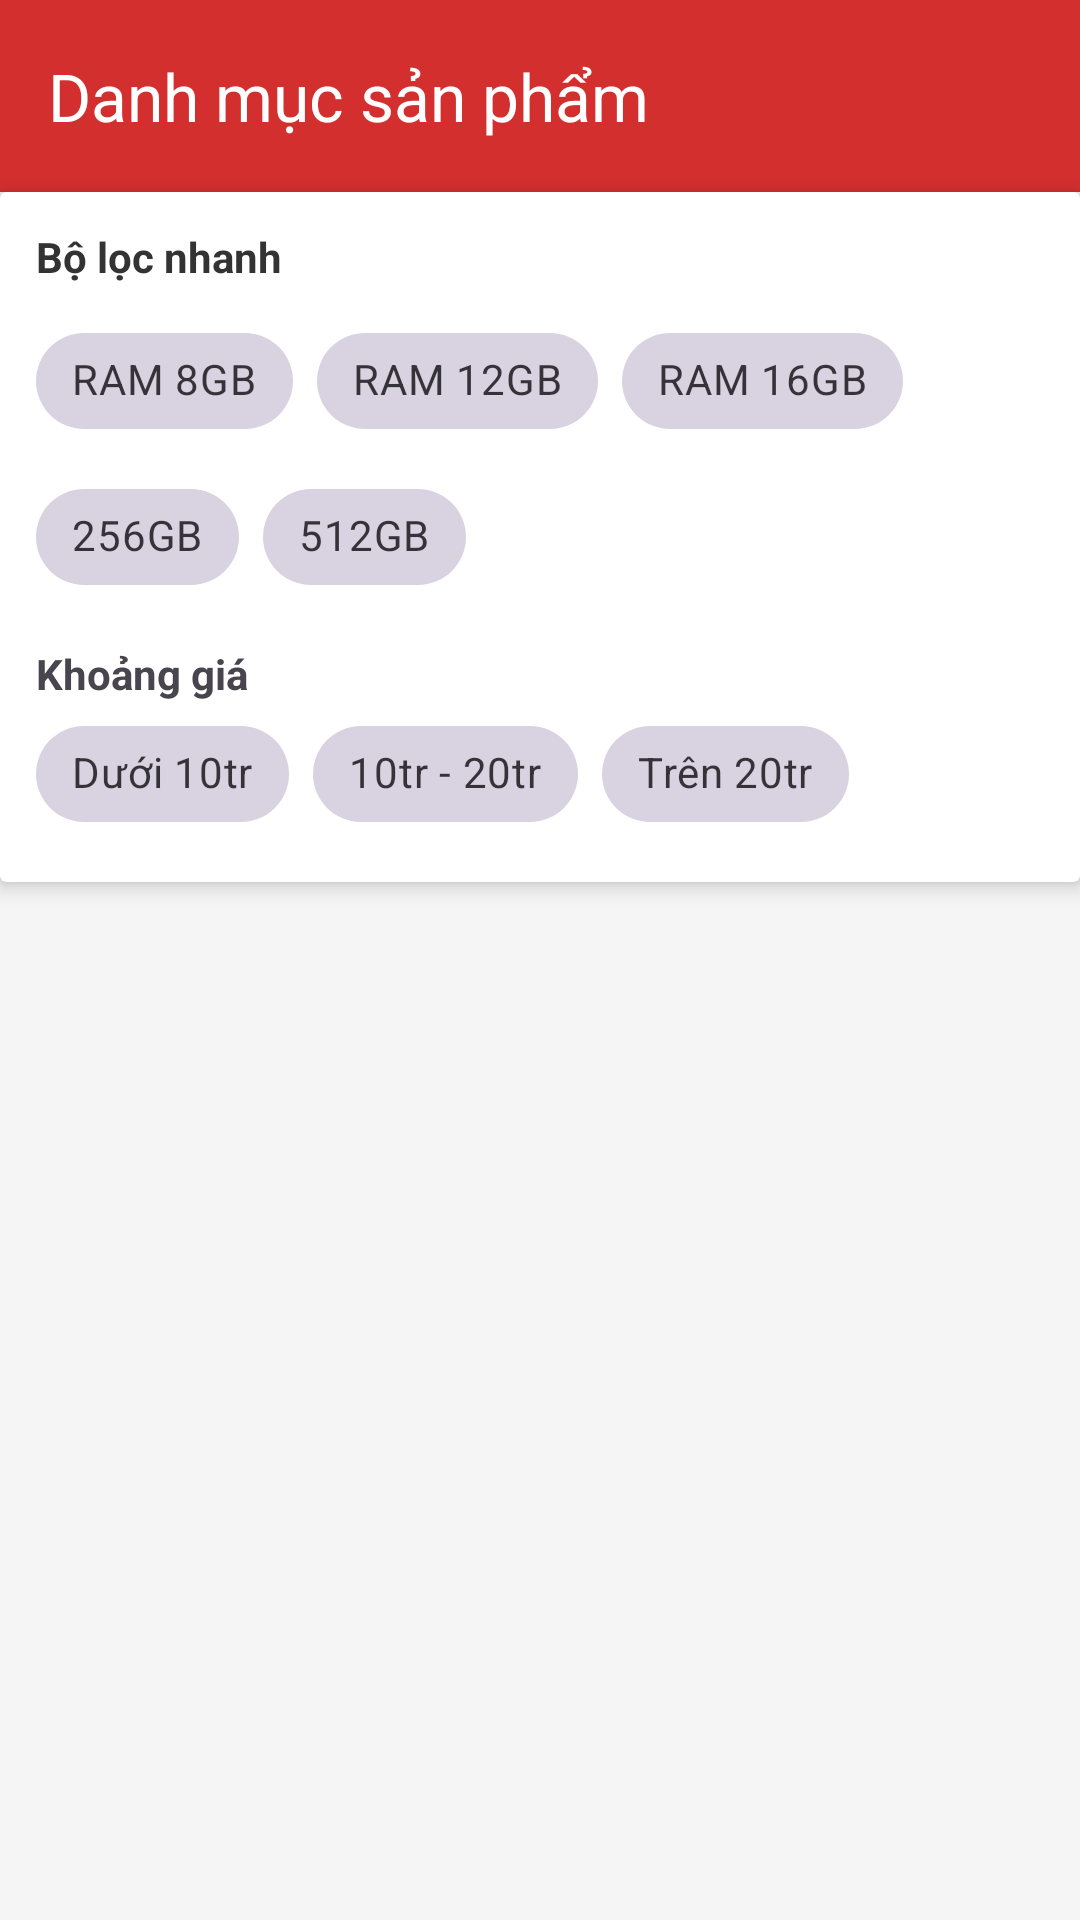

This screen was rendered from an Android layout file. Write that file and the resources it references.
<!-- AndroidManifest.xml: application theme Theme.PracticeDay1 -->
<!-- res/layout/activity_category.xml -->
<?xml version="1.0" encoding="utf-8"?>
<LinearLayout xmlns:android="http://schemas.android.com/apk/res/android"
    xmlns:app="http://schemas.android.com/apk/res-auto"
    android:layout_width="match_parent"
    android:layout_height="match_parent"
    android:orientation="vertical"
    android:background="#F5F5F5">

    
    <com.google.android.material.appbar.MaterialToolbar
        android:layout_width="match_parent"
        android:layout_height="?attr/actionBarSize"
        android:background="#D32F2F"
        app:title="Danh mục sản phẩm"
        app:titleTextColor="@color/white" />

    
    <androidx.cardview.widget.CardView
        android:layout_width="match_parent"
        android:layout_height="wrap_content"
        app:cardElevation="4dp">

        <LinearLayout
            android:layout_width="match_parent"
            android:layout_height="wrap_content"
            android:orientation="vertical"
            android:padding="12dp">

            <TextView android:layout_width="wrap_content" android:layout_height="wrap_content"
                android:text="Bộ lọc nhanh" android:textStyle="bold" android:textColor="#333"/>

            
            <HorizontalScrollView
                android:layout_width="match_parent"
                android:layout_height="wrap_content"
                android:scrollbars="none"
                android:layout_marginTop="8dp">
                <com.google.android.material.chip.ChipGroup
                    android:id="@+id/chipGroupRam"
                    android:layout_width="wrap_content"
                    android:layout_height="wrap_content"
                    app:singleSelection="true">
                    <com.google.android.material.chip.Chip android:id="@+id/chipRam8" style="@style/Widget.MaterialComponents.Chip.Choice" android:layout_width="wrap_content" android:layout_height="wrap_content" android:text="RAM 8GB"/>
                    <com.google.android.material.chip.Chip android:id="@+id/chipRam12" style="@style/Widget.MaterialComponents.Chip.Choice" android:layout_width="wrap_content" android:layout_height="wrap_content" android:text="RAM 12GB"/>
                    <com.google.android.material.chip.Chip android:id="@+id/chipRam16" style="@style/Widget.MaterialComponents.Chip.Choice" android:layout_width="wrap_content" android:layout_height="wrap_content" android:text="RAM 16GB"/>
                </com.google.android.material.chip.ChipGroup>
            </HorizontalScrollView>

            
            <HorizontalScrollView
                android:layout_width="match_parent"
                android:layout_height="wrap_content"
                android:scrollbars="none"
                android:layout_marginTop="4dp">
                <com.google.android.material.chip.ChipGroup
                    android:id="@+id/chipGroupRom"
                    android:layout_width="wrap_content"
                    android:layout_height="wrap_content"
                    app:singleSelection="true">
                    <com.google.android.material.chip.Chip android:id="@+id/chipRom128" style="@style/Widget.MaterialComponents.Chip.Choice" android:layout_width="wrap_content" android:layout_height="wrap_content" android:text="256GB"/>
                    <com.google.android.material.chip.Chip android:id="@+id/chipRom512" style="@style/Widget.MaterialComponents.Chip.Choice" android:layout_width="wrap_content" android:layout_height="wrap_content" android:text="512GB"/>
                </com.google.android.material.chip.ChipGroup>
            </HorizontalScrollView>
            
            <TextView
                android:layout_width="wrap_content"
                android:layout_height="wrap_content"
                android:text="Khoảng giá"
                android:layout_marginTop="12dp"
                android:textStyle="bold"/>

            <HorizontalScrollView
                android:layout_width="match_parent"
                android:layout_height="wrap_content"
                android:scrollbars="none">

                <com.google.android.material.chip.ChipGroup
                    android:id="@+id/chipGroupPrice"
                    android:layout_width="wrap_content"
                    android:layout_height="wrap_content"
                    app:singleSelection="true">

                    <com.google.android.material.chip.Chip
                        android:id="@+id/chipPriceUnder10"
                        style="@style/Widget.MaterialComponents.Chip.Choice"
                        android:layout_width="wrap_content"
                        android:layout_height="wrap_content"
                        android:text="Dưới 10tr"/>

                    <com.google.android.material.chip.Chip
                        android:id="@+id/chipPrice10to20"
                        style="@style/Widget.MaterialComponents.Chip.Choice"
                        android:layout_width="wrap_content"
                        android:layout_height="wrap_content"
                        android:text="10tr - 20tr"/>

                    <com.google.android.material.chip.Chip
                        android:id="@+id/chipPriceOver20"
                        style="@style/Widget.MaterialComponents.Chip.Choice"
                        android:layout_width="wrap_content"
                        android:layout_height="wrap_content"
                        android:text="Trên 20tr"/>
                </com.google.android.material.chip.ChipGroup>
            </HorizontalScrollView>
        </LinearLayout>
    </androidx.cardview.widget.CardView>

    
    <GridView
        android:id="@+id/gvCategoryProducts"
        android:layout_width="match_parent"
        android:layout_height="match_parent"
        android:numColumns="2"
        android:padding="8dp"
        android:horizontalSpacing="8dp"
        android:verticalSpacing="8dp" />

</LinearLayout>
<!-- resources referenced by this layout -->
<resources>
  <style name="Theme.PracticeDay1" parent="Base.Theme.PracticeDay1" />
  <style name="Base.Theme.PracticeDay1" parent="Theme.Material3.DayNight.NoActionBar">
          
          
      </style>
  <!-- not gathered from this repository: default colours our renderer supplied (Android Studio template values) -->
  <color name="white">#FFFFFFFF</color>
</resources>
